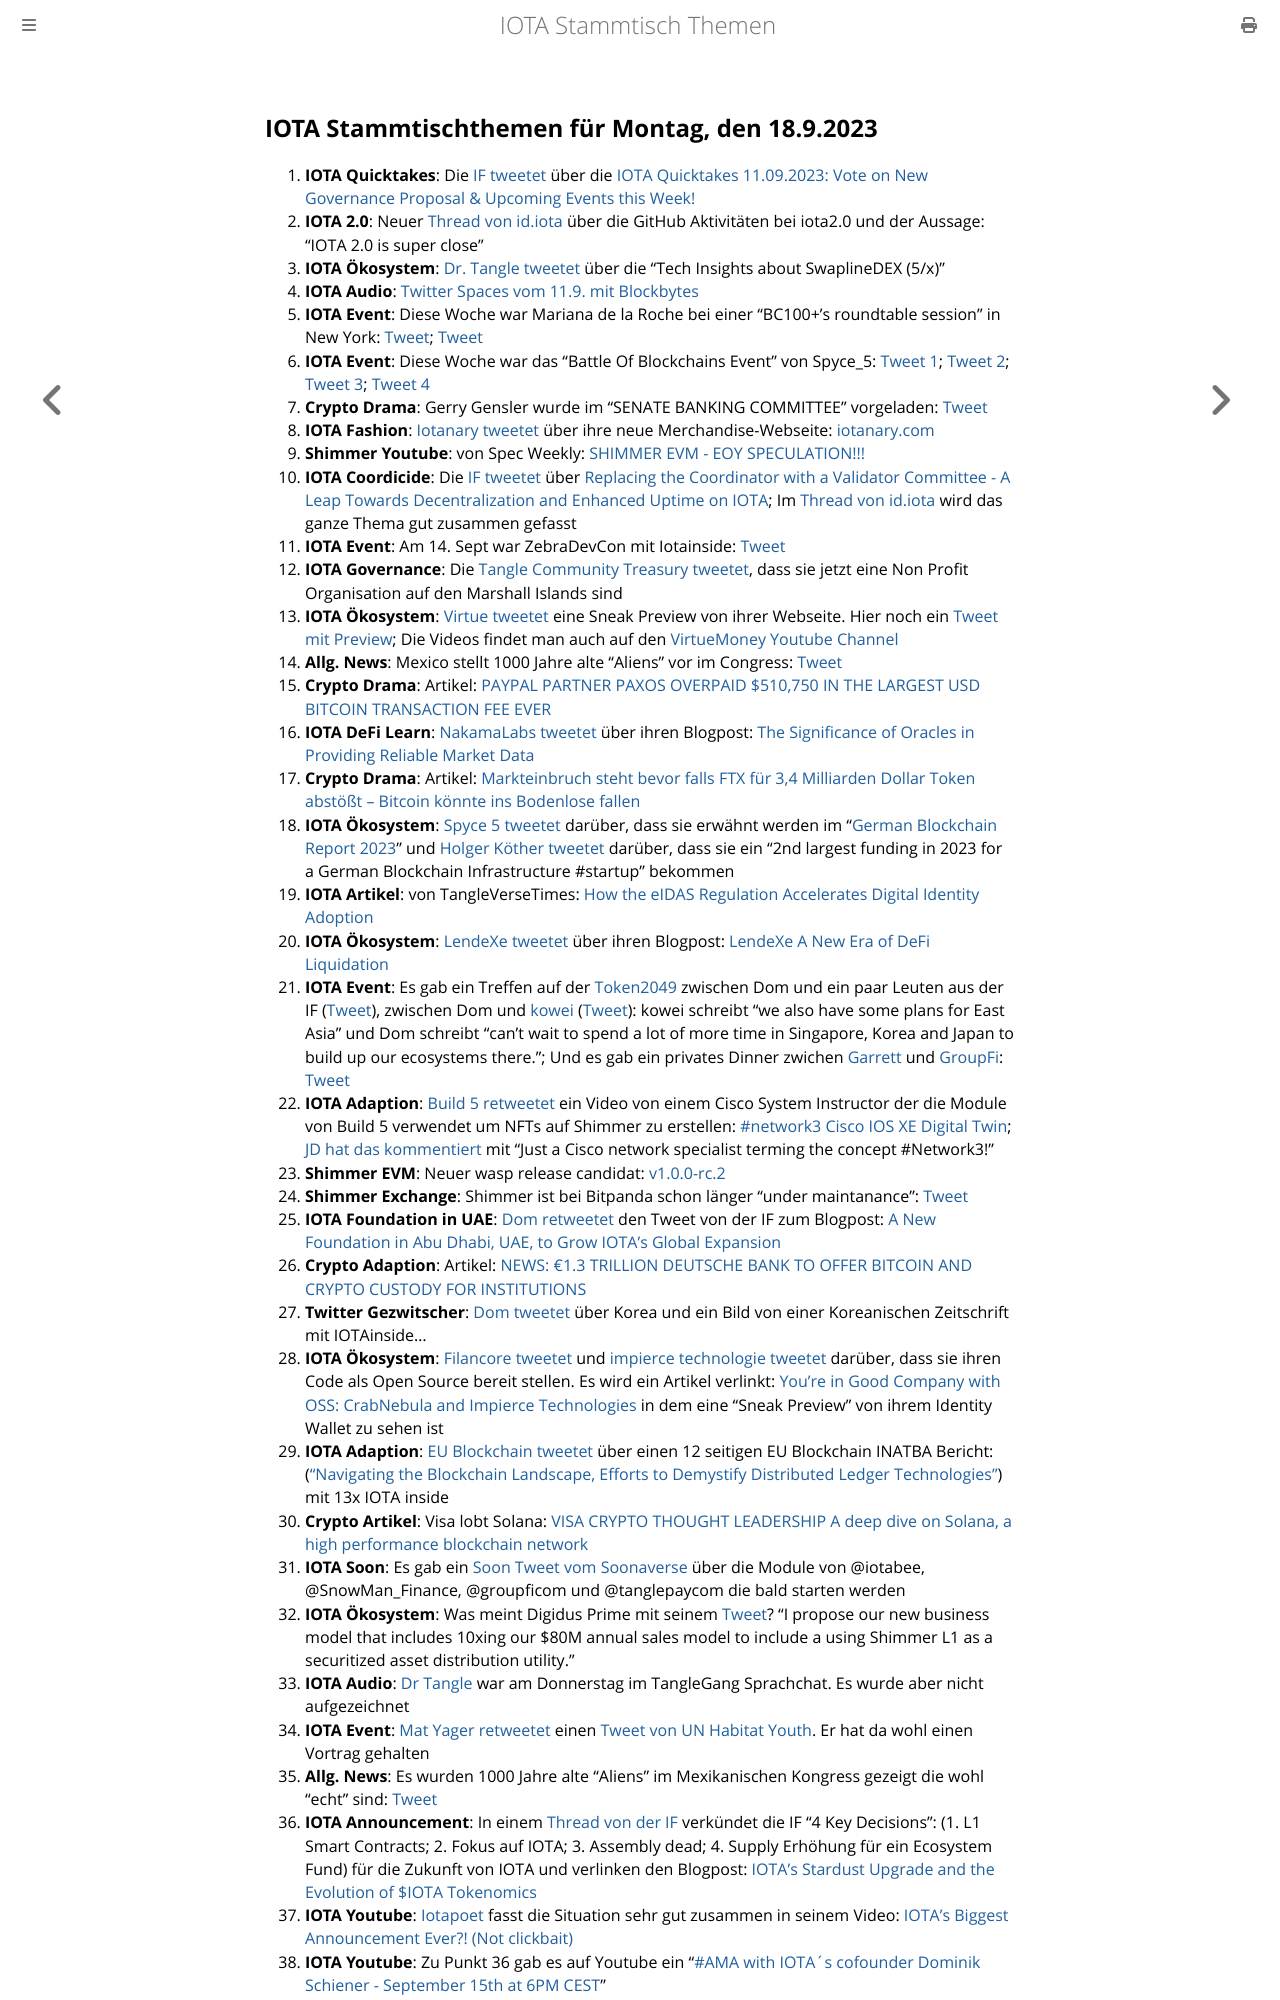

repository: iota-community/community-events · page: stammtisch/2023-09-18/index.html · generator: mdbook

## IOTA Stammtischthemen für Montag, den 18.9.2023

1. **IOTA Quicktakes**: Die [IF tweetet](https://x.com/iota/status/1701158891189367034?s=20) über die [IOTA Quicktakes 11.09.2023: Vote on New Governance Proposal & Upcoming Events this Week!](https://www.youtube.com/watch?v=U5L8dSUYsiw)
2. **IOTA 2.0**: Neuer [Thread von id.iota](https://x.com/id_iota/status/1701320532204126369?s=20) über die GitHub Aktivitäten bei iota2.0 und der Aussage: "IOTA 2.0 is super close"
3. **IOTA Ökosystem**: [Dr. Tangle tweetet](https://x.com/dr_tangle/status/1701315487617966165?s=20) über die "Tech Insights about SwaplineDEX (5/x)"
4. **IOTA Audio**: [Twitter Spaces vom 11.9. mit Blockbytes](https://x.com/blockbytescom/status/1701240183700533254?s=20)
5. **IOTA Event**: Diese Woche war Mariana de la Roche bei einer "BC100+'s roundtable session" in New York: [Tweet](https://x.com/iota/status/1698682328434749557?s=20); [Tweet](https://x.com/Marianadlrw/status/1701562780183130610?s=20)
6. **IOTA Event**: Diese Woche war das "Battle Of Blockchains Event" von Spyce_5: [Tweet 1](https://x.com/HolgerKoether/status/1701995474176073804?s=20); [Tweet 2](https://x.com/HolgerKoether/status/1701996530335375774?s=20); [Tweet 3](https://x.com/Marianadlrw/status/1702029363762377115?s=20); [Tweet 4](https://x.com/iotashop/status/1702008810339029056?s=20)
7. **Crypto Drama**: Gerry Gensler wurde im "SENATE BANKING COMMITTEE" vorgeladen: [Tweet](https://x.com/AlexCobb_/status/1701272524498075969?s=20)
8. **IOTA Fashion**: [Iotanary tweetet](https://x.com/iotanary/status/1701539946543112565?s=20) über ihre neue Merchandise-Webseite: [iotanary.com](https://www.iotanary.com/)
9. **Shimmer Youtube**: von Spec Weekly: [SHIMMER EVM - EOY SPECULATION!!!](https://www.youtube.com/watch?v=p3gCQBmXsRA)
10. **IOTA Coordicide**: Die [IF tweetet](https://x.com/iota/status/1701583098431918114?s=20) über [Replacing the Coordinator with a Validator Committee - A Leap Towards Decentralization and Enhanced Uptime on IOTA](https://blog.iota.org/replacing-coordinator-with-validator-committee/); Im [Thread von id.iota](https://x.com/id_iota/status/1702064510809649428?s=20) wird das ganze Thema gut zusammen gefasst
11. **IOTA Event**: Am 14. Sept war ZebraDevCon mit Iotainside: [Tweet](https://x.com/iota/status/1701158909640134805?s=20)
12. **IOTA Governance**: Die [Tangle Community Treasury tweetet](https://x.com/TangleTreasury/status/1701635117134012910?s=20), dass sie jetzt eine Non Profit Organisation auf den Marshall Islands sind
13. **IOTA Ökosystem**: [Virtue tweetet](https://x.com/Virtue_Money/status/1701629891932832249?s=20) eine Sneak Preview von ihrer Webseite. Hier noch ein [Tweet mit Preview](https://x.com/Virtue_Money/status/1701930881357656403?s=20); Die Videos findet man auch auf den [VirtueMoney Youtube Channel](https://www.youtube.com/@VirtueMoney)
14. **Allg. News**: Mexico stellt 1000 Jahre alte "Aliens" vor im Congress: [Tweet](https://x.com/TheInsiderPaper/status/1701905093459603563?s=20)
15. **Crypto Drama**: Artikel: [PAYPAL PARTNER PAXOS OVERPAID $510,750 IN THE LARGEST USD BITCOIN TRANSACTION FEE EVER](https://bitcoinmagazine.com/markets/paypal-reportedly-overpaid-510750-in-the-largest-usd-bitcoin-transaction-fee-ever-)
16. **IOTA DeFi Learn**: [NakamaLabs tweetet](https://x.com/Nakama_Labs/status/1701943424268513593?s=20) über ihren Blogpost: [The Significance of Oracles in Providing Reliable Market Data](https://medium.com/@NakamaLabs/the-significance-of-oracles-in-providing-reliable-market-data-bd27e65658b4)
17. **Crypto Drama**: Artikel: [Markteinbruch steht bevor falls FTX für 3,4 Milliarden Dollar Token abstößt – Bitcoin könnte ins Bodenlose fallen](https://www.crypto-news-flash.com/de/crypto-catastrophe-looms-ftx-fire-sale-sends-bitcoin-plunging-below-25k/?feed_id=24508&_unique_id=65017701b8ff4)
18. **IOTA Ökosystem**: [Spyce 5 tweetet](https://x.com/SPYCE_5/status/1701928815620956386?s=20) darüber, dass sie erwähnt werden im "[German Blockchain Report 2023](https://docsend.com/view/3hxfqrzw25anatcw?_hsmi=76146043)" und [Holger Köther tweetet](https://x.com/HolgerKoether/status/1701935560388940100?s=20) darüber, dass sie ein "2nd largest funding in 2023 for a German Blockchain Infrastructure #startup" bekommen
19. **IOTA Artikel**: von TangleVerseTimes: [How the eIDAS Regulation Accelerates Digital Identity Adoption](https://www.times.tangleverse.io/how-the-eidas-regulation-accelerates-digital-identity-adoption/)
20. **IOTA Ökosystem**: [LendeXe tweetet](https://x.com/LendeXeFinance/status/1701899280741532127?s=20) über ihren Blogpost: [LendeXe A New Era of DeFi Liquidation](https://medium.com/@LendeXeFinance/lendexe-a-new-era-of-defi-liquidation-8336e27a6e8e)
21. **IOTA Event**: Es gab ein Treffen auf der [Token2049](https://twitter.com/token2049) zwischen Dom und ein paar Leuten aus der IF ([Tweet](https://twitter.com/token2049)), zwischen Dom und [kowei](https://twitter.com/kowei1995) ([Tweet](https://x.com/kowei1995/status/1702351439480389807?s=20)): kowei schreibt "we also have some plans for East Asia" und Dom schreibt "can't wait to spend a lot of more time in Singapore, Korea and Japan to build up our ecosystems there."; Und es gab ein privates Dinner zwichen [Garrett](https://twitter.com/GarrettBullish) und [GroupFi](https://twitter.com/groupficom): [Tweet](https://x.com/GarrettBullish/status/1702341065951609229?s=20)
22. **IOTA Adaption**: [Build 5 retweetet](https://x.com/build5tech/status/1702420578358165685?s=20) ein Video von einem Cisco System Instructor der die Module von Build 5 verwendet um NFTs auf Shimmer zu erstellen: [#network3 Cisco IOS XE Digital Twin](https://www.youtube.com/watch?v=mdEXBGhgk9c); [JD hat das kommentiert](https://x.com/Deep_Sea_Iotan/status/1702488012242780246?s=20) mit "Just a Cisco network specialist terming the concept #Network3!"
23. **Shimmer EVM**: Neuer wasp release candidat: [v1.0.0-rc.2](https://github.com/iotaledger/wasp/releases/tag/v1.0.0-rc.2)
24. **Shimmer Exchange**: Shimmer ist bei Bitpanda schon länger "under maintanance": [Tweet](https://x.com/cbe78/status/1702404885482774879?s=20)
25. **IOTA Foundation in UAE**: [Dom retweetet](https://x.com/DomSchiener/status/1702318631319982463?s=20) den Tweet von der IF zum Blogpost: [A New Foundation in Abu Dhabi, UAE, to Grow IOTA’s Global Expansion](https://blog.iota.org/new-foundation-uae/)
26. **Crypto Adaption**: Artikel: [NEWS: €1.3 TRILLION DEUTSCHE BANK TO OFFER BITCOIN AND CRYPTO CUSTODY FOR INSTITUTIONS](https://bitcoinmagazine.com/business/1-3-trillion-deutsche-bank-to-offer-bitcoin-and-crypto-custody-for-institutions)
27. **Twitter Gezwitscher**: [Dom tweetet](https://x.com/DomSchiener/status/1702236733130051879?s=20) über Korea und ein Bild von einer Koreanischen Zeitschrift mit IOTAinside...
28. **IOTA Ökosystem**: [Filancore tweetet](https://x.com/FilancoreGmbH/status/1702291601551167593?s=20) und [impierce technologie tweetet](https://x.com/ImpierceTech/status/1702319448919888193?s=20) darüber, dass sie ihren Code als Open Source bereit stellen. Es wird ein Artikel verlinkt: [You’re in Good Company with OSS: CrabNebula and Impierce Technologies](https://crabnebula.dev/blog/crabnebula-impierce) in dem eine "Sneak Preview" von ihrem Identity Wallet zu sehen ist
29. **IOTA Adaption**: [EU Blockchain tweetet](https://x.com/EUBlockchain/status/1702270691611979855?s=20) über einen 12 seitigen EU Blockchain INATBA Bericht: ([“Navigating the Blockchain Landscape, Efforts to Demystify Distributed Ledger Technologies”](https://www.eublockchainforum.eu/sites/default/files/research-paper/Popular_Misconceptions%20in%20the%20Blockchain%20Industry.pdf)) mit 13x IOTA inside
30. **Crypto Artikel**: Visa lobt Solana: [VISA CRYPTO THOUGHT LEADERSHIP A deep dive on Solana, a high performance blockchain network](https://usa.visa.com/solutions/crypto/deep-dive-on-solana.html)
31. **IOTA Soon**: Es gab ein [Soon Tweet vom Soonaverse](https://x.com/soon_labs/status/1702213136299024767?s=20) über die Module von  @iotabee, @SnowMan_Finance, @groupficom und @tanglepaycom die bald starten werden
32. **IOTA Ökosystem**: Was meint Digidus Prime mit seinem [Tweet](https://x.com/DigidusPrime/status/1702188844802834919?s=20)? "I propose our new business model that includes 10xing our $80M annual sales model to include a using Shimmer L1 as a securitized asset distribution utility."
33. **IOTA Audio**: [Dr Tangle](https://twitter.com/dr_tangle) war am Donnerstag im TangleGang Sprachchat. Es wurde aber nicht aufgezeichnet
34. **IOTA Event**: [Mat Yager retweetet](https://x.com/Mat_Yarger/status/1702065562069631166?s=20) einen [Tweet von UN Habitat Youth](https://x.com/unhabitatyouth/status/1702046996628918558?s=20). Er hat da wohl einen Vortrag gehalten
35. **Allg. News**: Es wurden 1000 Jahre alte "Aliens" im Mexikanischen Kongress gezeigt die wohl "echt" sind: [Tweet](https://x.com/ClintEhrlich/status/1702018060411093160?s=20)
36. **IOTA Announcement**: In einem [Thread von der IF](https://x.com/iota/status/1702669521666929147?s=20) verkündet die IF "4 Key Decisions": (1. L1 Smart Contracts; 2. Fokus auf IOTA; 3. Assembly dead; 4. Supply Erhöhung für ein Ecosystem Fund) für die Zukunft von IOTA und verlinken den Blogpost: [IOTA's Stardust Upgrade and the Evolution of $IOTA Tokenomics](https://blog.iota.org/stardust-upgrade-iota-tokenomics/)
37. **IOTA Youtube**: [Iotapoet](https://twitter.com/IotaPoet) fasst die Situation sehr gut zusammen in seinem Video: [IOTA's Biggest Announcement Ever?! (Not clickbait)](https://www.youtube.com/watch?v=I68wlnGmzFA)
38. **IOTA Youtube**: Zu Punkt 36 gab es auf Youtube ein "[#AMA with IOTA´s cofounder Dominik Schiener - September 15th at 6PM CEST](https://www.youtube.com/watch?v=O0D7vHpGyyQ)"
39. **Twitter Gezwitscher**: Stimmung in der Community: [Kommentar von kowei](https://x.com/kowei1995/status/1702859814232375554?s=20); [Kommentar von Hans Moog](https://x.com/Vrom14286662/status/1702750463060246740?s=20); [Kommentar von Buffy](https://x.com/fudsfuddy/status/1702796244781818033?s=20); [Kommentar von adam.unchained](https://x.com/adam_unchained/status/1702773322113835245?s=20); [Kommentar von Torsten Heisler](https://x.com/theissler/status/1703059198030803012?s=20); [Thread von id.iota](https://x.com/id_iota/status/1703071017609146399?s=20); [Umfrage: War es eine richtig oder falsche Entscheidung von der IF?](https://x.com/Vrom14
